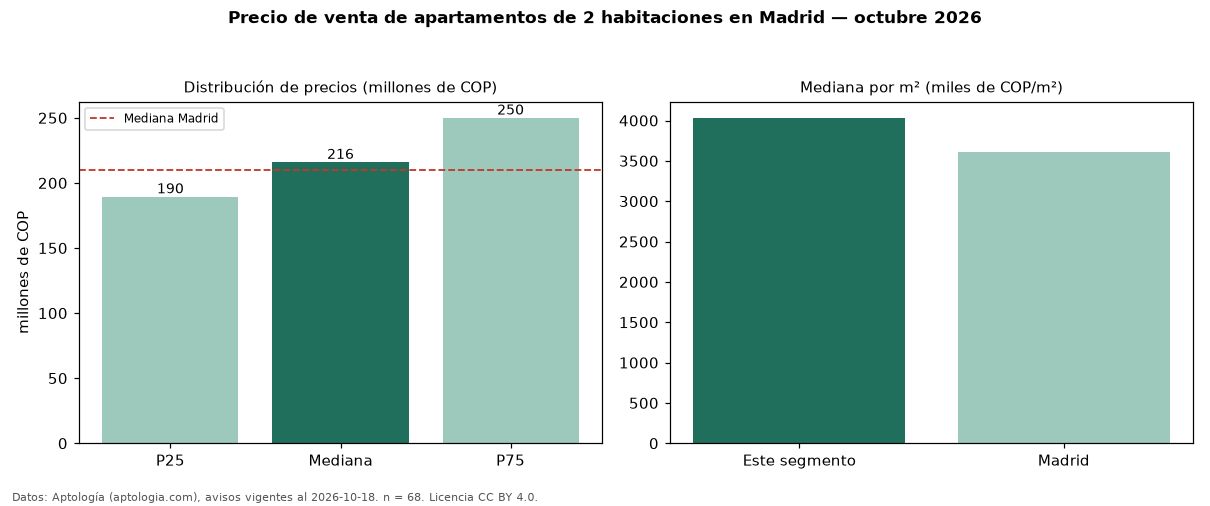

Data behind this chart, as committed beside it:
seccion, metrica, valor, moneda, n
precio, p25, 189500000, COP, 68
precio, mediana, 216000000, COP, 68
precio, p75, 250000000, COP, 68
precio, minimo, 150000000, COP, 68
precio, maximo, 390000000, COP, 68
m2, mediana_precio_m2, 4033120, COP, 68
m2, area_mediana_m2, 53.0, m2, 68
admin, mediana_admin_mes, 155500, COP, 54
banos, mediana_banos, 2.0, , 
parqueadero, pct_con_parqueadero, 100.0, %, 31
estrato, estrato_mas_frecuente, 4, , 61
habitaciones, 2, 216000000, COP, 68
ciudad, mediana_ciudad_referencia, 210000000, COP, 
ciudad, mediana_m2_ciudad, 3607843, COP, 
fuente, fecha_datos, 2026-10-18, , 
fuente, atribucion, https://www.aptologia.com/venta/madrid, , 
fuente, licencia, CC BY 4.0, , 
